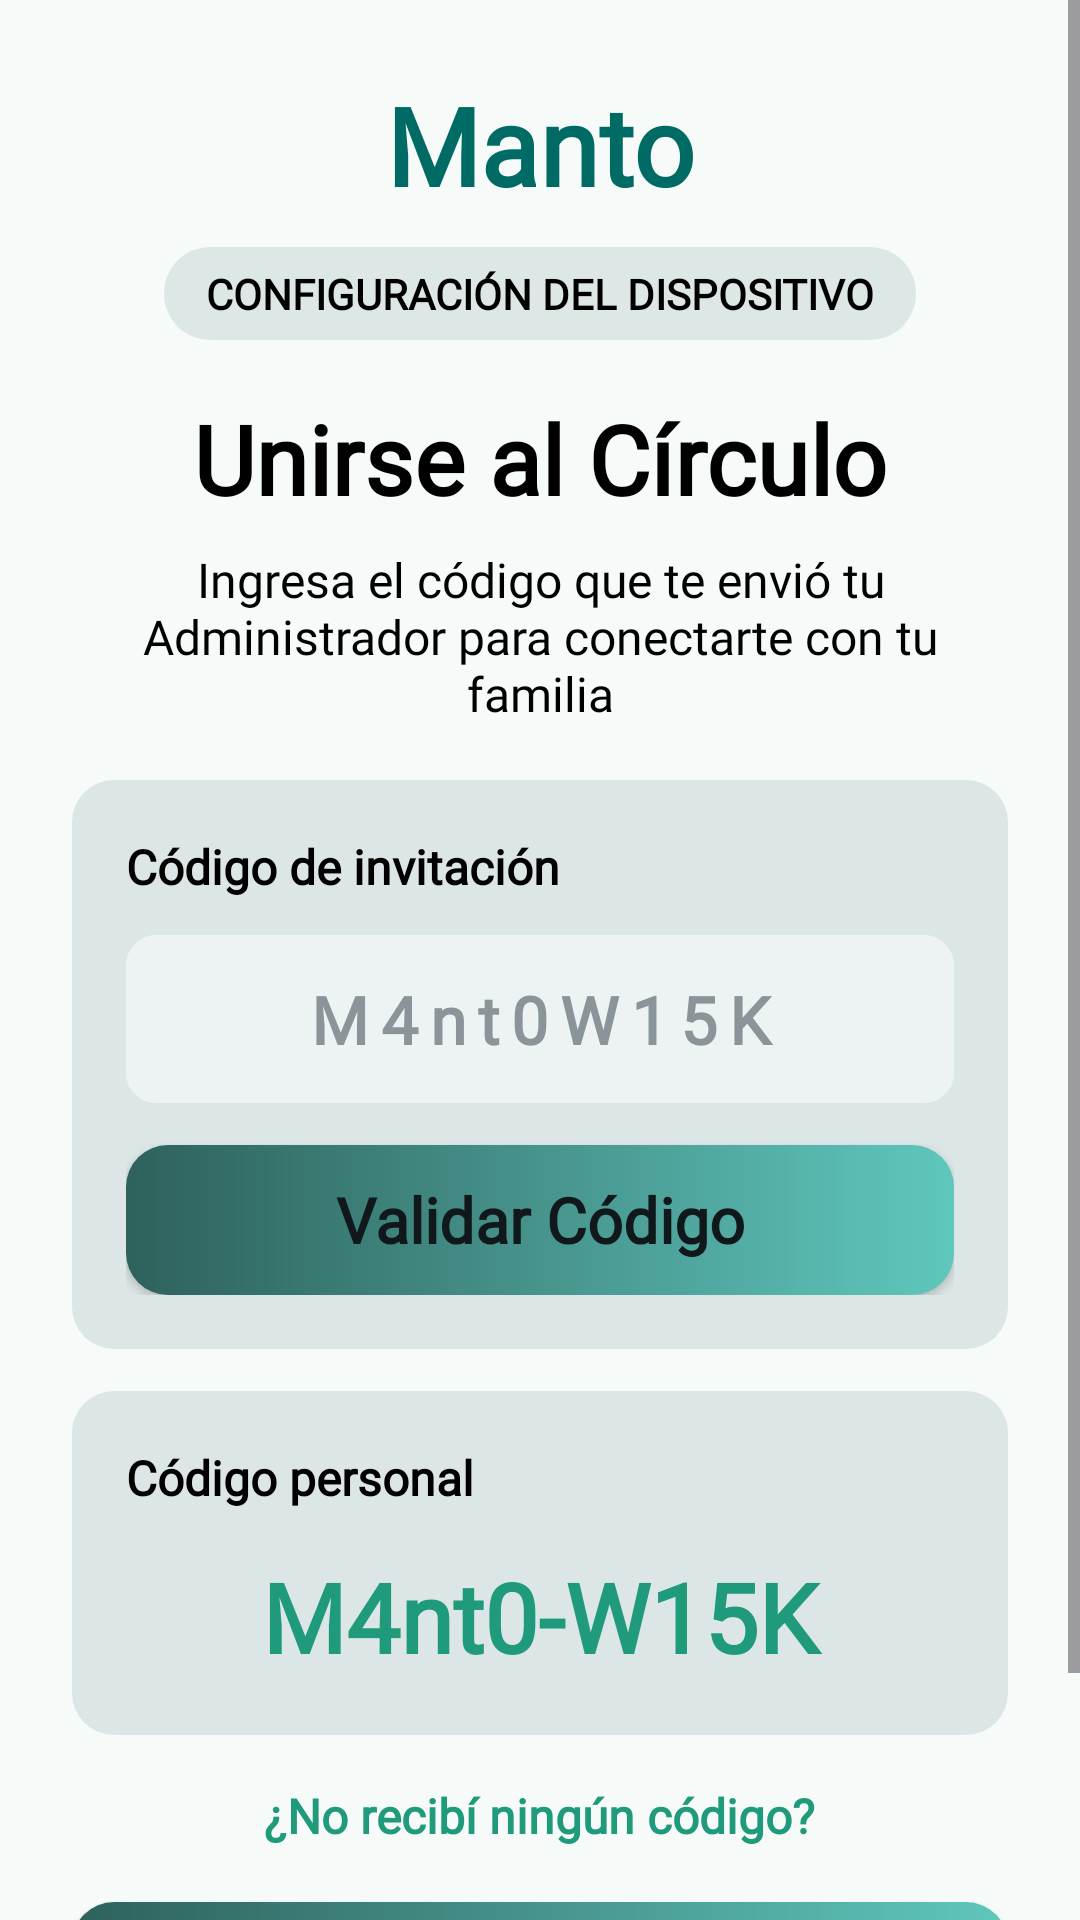

Android layout source for this screen:
<!-- AndroidManifest.xml: application theme Theme.Guardianmobile -->
<!-- res/layout/activity_join_circle.xml -->
<?xml version="1.0" encoding="utf-8"?>
<ScrollView xmlns:android="http://schemas.android.com/apk/res/android"
    android:layout_width="match_parent"
    android:layout_height="match_parent"
    android:background="@color/new_manto_background"
    android:fillViewport="true">

    <LinearLayout
        android:layout_width="match_parent"
        android:layout_height="wrap_content"
        android:orientation="vertical"
        android:padding="24dp">

        <TextView
            android:layout_width="match_parent"
            android:layout_height="wrap_content"
            android:gravity="center"
            android:text="Manto"
            android:fontFamily="@font/plus_jakarta_sans_bold"
            android:textColor="#006B64"
            android:textSize="36sp"
            android:textStyle="bold" />

        <TextView
            android:layout_width="wrap_content"
            android:layout_height="wrap_content"
            android:layout_gravity="center"
            android:layout_marginTop="10dp"
            android:background="@drawable/bg_role_setup_chip"
            android:paddingStart="14dp"
            android:paddingTop="6dp"
            android:paddingEnd="14dp"
            android:paddingBottom="6dp"
            android:text="CONFIGURACIÓN DEL DISPOSITIVO"
            android:fontFamily="@font/plus_jakarta_sans_bold"
            android:textAllCaps="true"
            android:textColor="#000000"
            android:textSize="14sp"
            android:textStyle="bold" />

        <TextView
            android:layout_width="match_parent"
            android:layout_height="wrap_content"
            android:layout_marginTop="18dp"
            android:gravity="center"
            android:text="Unirse al Círculo"
            android:textColor="@color/black"
            android:fontFamily="@font/manrope_regular"
            android:textSize="32sp"
            android:textStyle="bold" />

        <TextView
            android:layout_width="match_parent"
            android:layout_height="wrap_content"
            android:layout_marginTop="8dp"
            android:gravity="center"
            android:text="Ingresa el código que te envió tu Administrador para conectarte con tu familia"
            android:textColor="@color/black"
            android:fontFamily="@font/manrope_regular"
            android:textSize="16sp" />

        <LinearLayout
            android:layout_width="match_parent"
            android:layout_height="wrap_content"
            android:layout_marginTop="18dp"
            android:background="@drawable/bg_host_setup_panel"
            android:orientation="vertical"
            android:padding="18dp">

            <TextView
                android:layout_width="match_parent"
                android:layout_height="wrap_content"
                android:text="Código de invitación"
                android:textColor="@color/black"
                android:textSize="16sp"
                android:fontFamily="@font/manrope_regular"
                android:textStyle="bold" />

            <EditText
                android:id="@+id/etJoinInvitationCode"
                android:layout_width="match_parent"
                android:layout_height="56dp"
                android:layout_marginTop="12dp"
                android:background="@drawable/bg_host_setup_input"
                android:gravity="center"
                android:hint="M4nt0W15K"
                android:fontFamily="@font/manrope_regular"
                android:inputType="text"
                android:letterSpacing="0.18"
                android:maxLength="8"
                android:paddingStart="12dp"
                android:paddingEnd="12dp"
                android:textAllCaps="true"
                android:textColor="#121416"
                android:textColorHint="#8B9498"
                android:textSize="22sp"
                android:textStyle="bold" />

            <androidx.appcompat.widget.AppCompatButton
                android:id="@+id/btnValidateJoinCode"
                android:layout_width="match_parent"
                android:layout_height="50dp"
                android:layout_marginTop="14dp"
                android:background="@drawable/bg_iniciar_sesion_rounded"
                android:text="Validar Código"
                android:fontFamily="@font/manrope_regular"
                android:textAllCaps="false"
                android:textColor="#10181C"
                android:textSize="21sp"
                android:textStyle="bold" />
        </LinearLayout>

        <LinearLayout
            android:layout_width="match_parent"
            android:layout_height="wrap_content"
            android:layout_marginTop="14dp"
            android:background="@drawable/bg_host_setup_panel"
            android:orientation="vertical"
            android:padding="18dp">

            <TextView
                android:layout_width="match_parent"
                android:layout_height="wrap_content"
                android:text="Código personal"
                android:textColor="@color/black"
                android:fontFamily="@font/manrope_regular"
                android:textSize="16sp"
                android:textStyle="bold" />

            <TextView
                android:id="@+id/tvPersonalCodeValue"
                android:layout_width="match_parent"
                android:layout_height="wrap_content"
                android:layout_marginTop="14dp"
                android:gravity="center"
                android:text="M4nt0-W15K"
                android:textColor="@color/manto_green"
                android:fontFamily="@font/manrope_regular"
                android:textSize="32sp"
                android:textStyle="bold" />
        </LinearLayout>

        <TextView
            android:id="@+id/tvNoCodeHelp"
            android:layout_width="wrap_content"
            android:layout_height="wrap_content"
            android:layout_gravity="center"
            android:layout_marginTop="16dp"
            android:text="¿No recibí ningún código?"
            android:textColor="@color/manto_green"
            android:textSize="16sp"
            android:fontFamily="@font/manrope_regular"
            android:textStyle="bold" />

        <androidx.appcompat.widget.AppCompatButton
            android:id="@+id/btnBackJoinFlow"
            android:layout_width="match_parent"
            android:layout_height="50dp"
            android:layout_marginTop="18dp"
            android:background="@drawable/bg_iniciar_sesion_rounded"
            android:text="Retroceder"
            android:fontFamily="@font/manrope_regular"
            android:textAllCaps="false"
            android:textColor="#1D2428"
            android:textSize="20sp"
            android:textStyle="bold" />

        <TextView
            android:layout_width="match_parent"
            android:layout_height="wrap_content"
            android:layout_marginTop="12dp"
            android:gravity="center"
            android:text="Paso 2 de 2 - Configurando tu seguridad"
            android:textColor="#8A8D8F"
            android:fontFamily="@font/manrope_regular"
            android:textSize="11sp"
            android:textStyle="bold" />
    </LinearLayout>
</ScrollView>
<!-- resources referenced by this layout -->
<resources>
  <color name="black">#FF000000</color>
  <color name="manto_green">#1F9A7B</color>
  <color name="new_manto_background">#F6FAF8</color>
  <!-- drawable bg_host_setup_input (drawable) -->
  <?xml version="1.0" encoding="utf-8"?>
  <shape xmlns:android="http://schemas.android.com/apk/res/android">
      <solid android:color="#EDF3F3" />
      <corners android:radius="10dp" />
  </shape>
  <!-- drawable bg_host_setup_panel (drawable) -->
  <?xml version="1.0" encoding="utf-8"?>
  <shape xmlns:android="http://schemas.android.com/apk/res/android">
      <solid android:color="#DDE6E6" />
      <corners android:radius="14dp" />
  </shape>
  <!-- drawable bg_iniciar_sesion_rounded (drawable) -->
  <?xml version="1.0" encoding="utf-8"?>
  <shape xmlns:android="http://schemas.android.com/apk/res/android">
      <gradient
          android:startColor="#2E615C"
          android:endColor="#5FC7BD"
          android:angle="0"/>
      <corners android:radius="14dp"/>
  </shape>
  <!-- drawable bg_role_setup_chip (drawable) -->
  <?xml version="1.0" encoding="utf-8"?>
  <shape xmlns:android="http://schemas.android.com/apk/res/android">
      <solid android:color="#DDE8E6" />
      <corners android:radius="16dp" />
  </shape>
  <style name="Theme.Guardianmobile" parent="Base.Theme.Guardianmobile" />
  <style name="Base.Theme.Guardianmobile" parent="Theme.Material3.DayNight.NoActionBar">
          <item name="colorPrimary">#2E615C</item>
      </style>
</resources>
